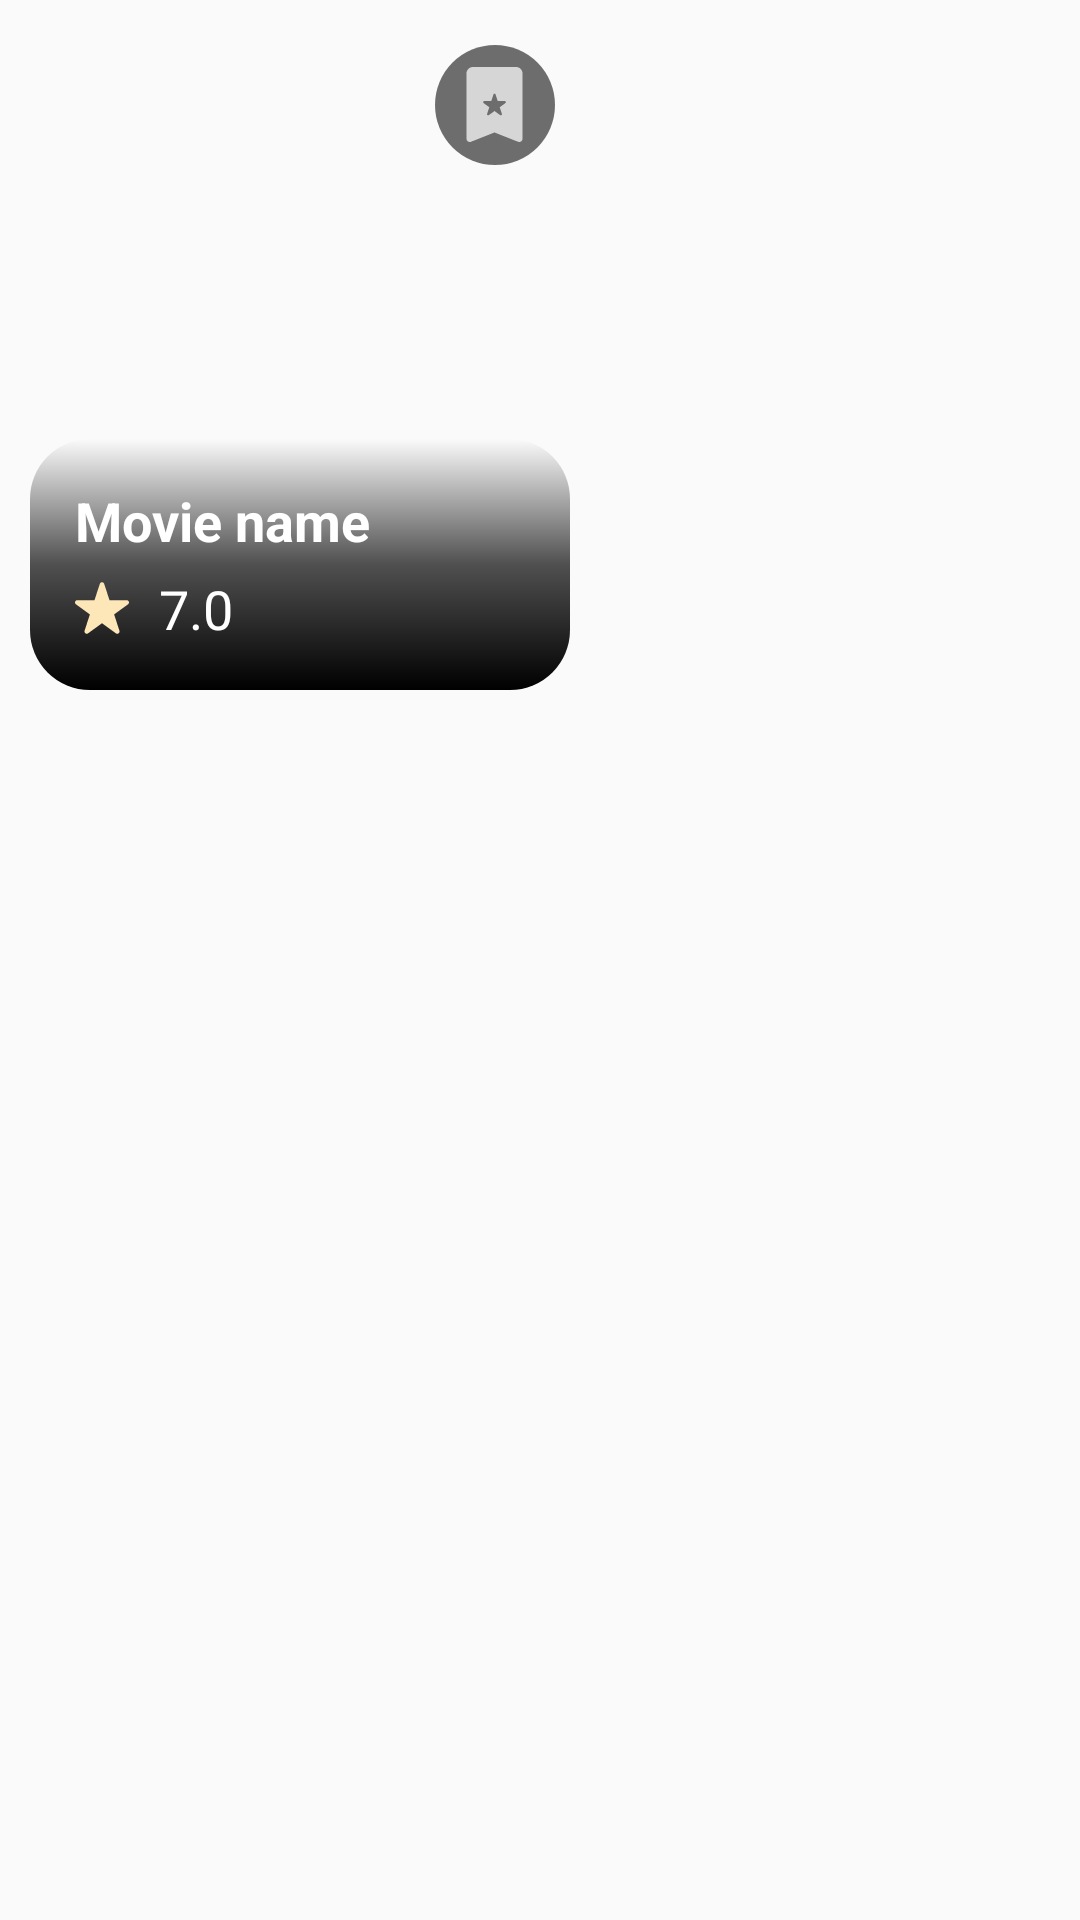

Reconstruct the res/layout file that produces this screen, plus the resources it refers to.
<!-- AndroidManifest.xml: application theme Theme.Cinematech -->
<!-- res/layout/search_movie_viewholder.xml -->
<?xml version="1.0" encoding="utf-8"?>
<LinearLayout xmlns:android="http://schemas.android.com/apk/res/android"
    xmlns:app="http://schemas.android.com/apk/res-auto"
    android:orientation="vertical"
    android:layout_width="wrap_content"
    android:layout_height="wrap_content"
    android:padding="10dp">

    <LinearLayout
        android:layout_width="180dp"
        android:layout_height="220dp"
        android:orientation="vertical"
        >

        <RelativeLayout
            android:layout_width="match_parent"
            android:layout_height="match_parent"
            >
            <com.google.android.material.imageview.ShapeableImageView
                android:id="@+id/search_movie_image"
                android:layout_width="match_parent"
                android:layout_height="match_parent"

                app:shapeAppearanceOverlay="@style/heading_circular"
                android:scaleType="centerCrop"
                />

            <LinearLayout
                android:layout_width="match_parent"
                android:layout_height="wrap_content"
                android:padding="15dp"
                android:orientation="vertical"
                android:background="@drawable/movie_detail_background"
                android:layout_alignParentBottom="true">
                <TextView
                    android:id="@+id/search_movie_name"
                    android:layout_width="wrap_content"
                    android:layout_height="wrap_content"
                    android:text="Movie name"
                    android:singleLine="true"
                    android:ellipsize="end"
                    android:textStyle="bold"
                    android:textColor="@color/white"
                    android:textSize="18dp"/>
                <LinearLayout
                    android:layout_width="match_parent"
                    android:layout_height="wrap_content"
                    android:orientation="horizontal"
                    android:layout_marginTop="5dp"
                    android:gravity="center_vertical"

                    >
                    <View
                        android:layout_width="18dp"
                        android:layout_height="18dp"
                        android:background="@drawable/star_svgrepo_com"/>
                    <TextView
                        android:id="@+id/search_imbd_rating"
                        android:layout_width="wrap_content"
                        android:layout_height="wrap_content"
                        android:layout_marginStart="10dp"
                        android:text="7.0"
                        android:singleLine="true"
                        android:ellipsize="end"
                        android:textStyle="normal"
                        android:textColor="@color/white"
                        android:textSize="18dp"/>


                </LinearLayout>
            </LinearLayout>

            <RelativeLayout
                android:layout_width="50dp"
                android:layout_height="50dp"
                android:layout_alignParentEnd="true"
                android:gravity="center">

                <View
                    android:layout_width="40dp"
                    android:layout_height="40dp"

                    android:layout_centerInParent="true"
                    android:background="@drawable/custom_circular" />
                <View
                    android:id="@+id/search_addto_watchlist"
                    android:layout_width="25dp"
                    android:layout_height="25dp"
                    android:layout_centerInParent="true"
                    android:clickable="true"
                    android:background="@drawable/favorite_bookmark"
                    />


            </RelativeLayout>
        </RelativeLayout>


    </LinearLayout>

</LinearLayout>
<!-- resources referenced by this layout -->
<resources>
  <color name="white">#FFFFFFFF</color>
  <!-- drawable custom_circular (drawable) -->
  <?xml version="1.0" encoding="utf-8"?>
  <selector xmlns:android="http://schemas.android.com/apk/res/android">
  
      <item>
          <shape android:shape="oval">
              <solid android:color="#8F000000"/>
          </shape>
      </item>
  
  </selector>
  <!-- drawable favorite_bookmark (drawable) -->
  <vector xmlns:android="http://schemas.android.com/apk/res/android"
      android:width="800dp"
      android:height="800dp"
      android:viewportWidth="329.9"
      android:viewportHeight="329.9">
    <path
        android:pathData="M260.09,0H69.85C54.37,0 41.79,12.58 41.79,28.04v287.43c0,4.78 2.37,9.23 6.31,11.93s8.97,3.26 13.42,1.5l103.44,-40.88l103.45,40.88c1.7,0.68 3.5,1 5.29,1c2.85,0 5.69,-0.84 8.1,-2.49c3.96,-2.68 6.31,-7.15 6.31,-11.92V28.04C288.12,12.58 275.54,0 260.09,0zM213.03,158.67l-25.14,18.26l9.6,29.56c0.64,1.98 -0.06,4.16 -1.74,5.37c-0.85,0.61 -1.84,0.92 -2.82,0.92c-0.99,0 -1.98,-0.31 -2.83,-0.92l-25.13,-18.26l-25.14,18.26c-1.68,1.22 -3.97,1.22 -5.64,0c-1.68,-1.22 -2.4,-3.39 -1.75,-5.37l9.61,-29.56l-25.14,-18.26c-1.68,-1.23 -2.39,-3.39 -1.75,-5.37c0.64,-1.98 2.49,-3.33 4.58,-3.33h31.07l9.61,-29.54c1.27,-3.97 7.84,-3.97 9.14,0l9.6,29.54h31.08c2.08,0 3.92,1.35 4.57,3.33C215.42,155.28 214.71,157.45 213.03,158.67z"
        android:fillColor="#D6D6D6"/>
  </vector>
  <!-- drawable movie_detail_background (drawable) -->
  <?xml version="1.0" encoding="utf-8"?>
  <selector xmlns:android="http://schemas.android.com/apk/res/android">
  
      <item>
          <shape android:shape="rectangle">
              <gradient android:angle="-90" android:startColor="#00000000"
                  android:centerColor="#AE000000" android:endColor="#000000"/>
  
              <corners android:radius="20dp"/>
          </shape>
      </item>
  </selector>
  <!-- drawable star_svgrepo_com (drawable) -->
  <vector xmlns:android="http://schemas.android.com/apk/res/android"
      android:width="800dp"
      android:height="800dp"
      android:viewportWidth="1920"
      android:viewportHeight="1920">
    <path
        android:pathData="M1915.9,737.5c-11,-33.5 -42,-56.1 -77.4,-56.1h-612l-189.1,-582.1v-0.1C1026.4,65.6 995.3,43 960,43c-35.2,0 -66.4,22.6 -77.4,56.2L693.4,681.3H81.4c-35.3,0 -66.4,22.6 -77.4,56.1 -11,33.5 0.8,70.1 29.5,91l495.2,359.8 -189.2,582.2c-11,33.7 1.1,70.3 29.8,90.9 14.2,10.3 30.9,15.5 47.7,15.5 16.7,0 33.4,-5.2 47.8,-15.6l495.1,-359.7 495,359.7c28.6,20.8 67.1,20.8 95.7,0.1 28.7,-20.7 40.7,-57.3 29.7,-91l-189.2,-582.1 495.4,-359.8c28.6,-20.9 40.4,-57.5 29.4,-91"
        android:fillColor="#FDE6B8"
        android:fillType="evenOdd"/>
  </vector>
  <style name="heading_circular">
          <item name="cornerFamily">rounded</item>
          <item name="cornerSize">10%</item>
  
  
      </style>
  <style name="Theme.Cinematech" parent="Base.Theme.Cinematech" />
  <style name="Base.Theme.Cinematech" parent="Theme.AppCompat.Light.NoActionBar">
          
          
      </style>
</resources>
